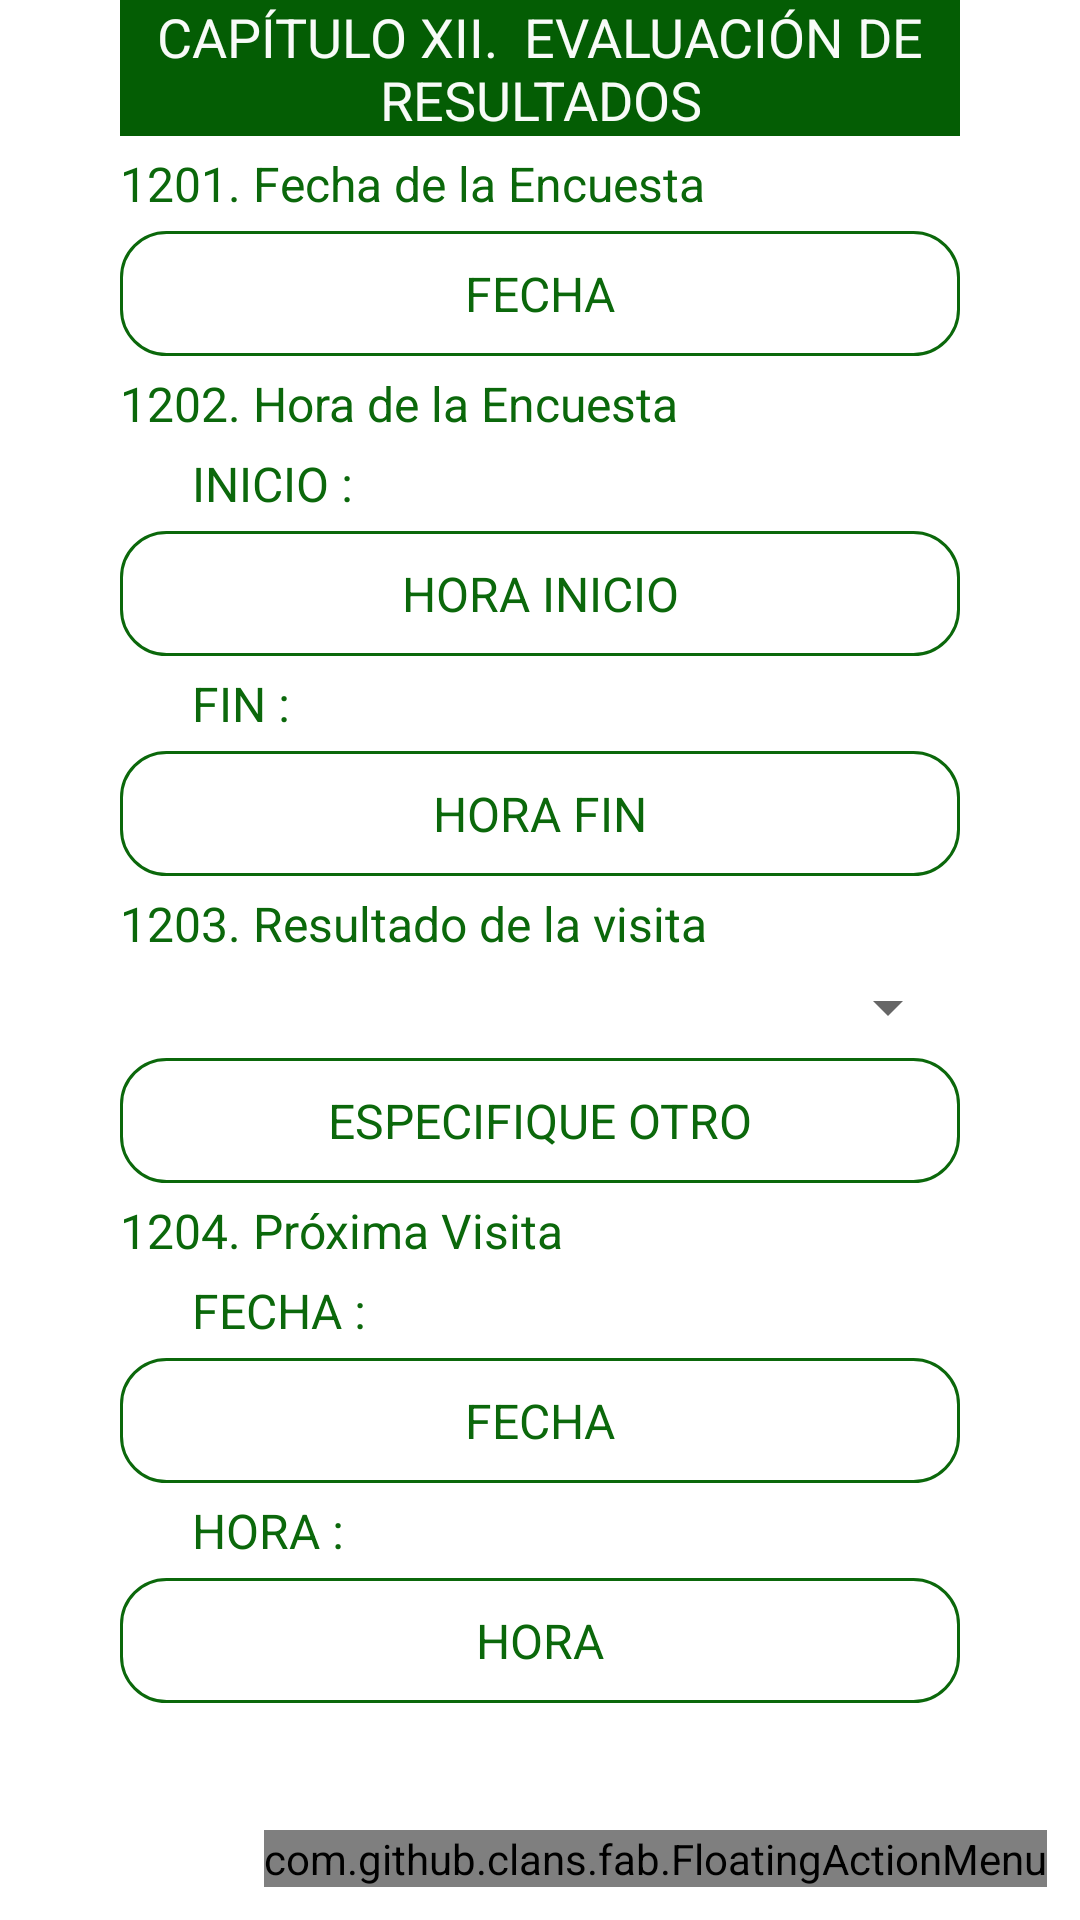

Write the Android layout XML for this screen, with the resource values it uses.
<!-- AndroidManifest.xml: application theme Theme.ENA2 -->
<!-- res/layout/activity_visita.xml -->
<?xml version="1.0" encoding="utf-8"?>
<RelativeLayout xmlns:android="http://schemas.android.com/apk/res/android"
    xmlns:fab="http://schemas.android.com/apk/res-auto"
    android:layout_width="wrap_content"
    android:layout_height="wrap_content">

    <ScrollView xmlns:android="http://schemas.android.com/apk/res/android"
        xmlns:tools="http://schemas.android.com/tools"
        android:layout_width="match_parent"
        android:layout_height="wrap_content"
        android:fillViewport="false">

        <LinearLayout xmlns:android="http://schemas.android.com/apk/res/android"
            xmlns:tools="http://schemas.android.com/tools"
            android:id="@+id/visitas"
            android:layout_width="match_parent"
            android:layout_height="match_parent"
            android:orientation="vertical"
            android:paddingLeft="40dp"
            android:paddingRight="40dp">

            <TextView
                style="@style/subtitulo_principal"
                android:layout_width="match_parent"
                android:layout_height="wrap_content"
                android:gravity="center"
                android:text="CAPÍTULO XII.  EVALUACIÓN DE RESULTADOS"
                android:textAlignment="center" />

            <View style="@style/Divider" />

            <TextView
                style="@style/titulo_pregunta"
                android:layout_width="wrap_content"
                android:layout_height="wrap_content"
                android:layout_gravity="left"
                android:text="1201. Fecha de la Encuesta" />

            <View style="@style/Divider" />

            <EditText
                android:id="@+id/fecha_encuesta"
                style="@style/titulo_pregunta"
                android:layout_width="match_parent"
                android:layout_height="wrap_content"
                android:background="@drawable/border"
                android:clickable="true"
                android:focusable="false"
                android:gravity="center"
                android:hint="FECHA"
                android:inputType="date"
                android:maxLines="1"
                android:onClick="showDatePickerDialog" />

            <View style="@style/Divider" />

            <TextView
                style="@style/titulo_pregunta"
                android:layout_width="wrap_content"
                android:layout_height="wrap_content"
                android:layout_gravity="left"
                android:text="1202. Hora de la Encuesta" />

            <View style="@style/Divider" />

            <TextView
                style="@style/titulo_pregunta"
                android:layout_width="wrap_content"
                android:layout_height="wrap_content"
                android:layout_gravity="left"
                android:text="      INICIO :" />

            <View style="@style/Divider" />

            <EditText
                android:id="@+id/hora_inicio"
                style="@style/titulo_pregunta"
                android:layout_width="match_parent"
                android:layout_height="wrap_content"
                android:background="@drawable/border"
                android:clickable="true"
                android:focusable="false"
                android:gravity="center"
                android:hint="HORA INICIO"
                android:inputType="time"
                android:maxLines="1"
                android:onClick="showTimePickerDialog" />

            <View style="@style/Divider" />

            <TextView
                style="@style/titulo_pregunta"
                android:layout_width="wrap_content"
                android:layout_height="wrap_content"
                android:layout_gravity="left"
                android:text="      FIN :" />

            <View style="@style/Divider" />

            <EditText
                android:id="@+id/hora_fin"
                style="@style/titulo_pregunta"
                android:layout_width="match_parent"
                android:layout_height="wrap_content"
                android:background="@drawable/border"
                android:clickable="true"
                android:focusable="false"
                android:gravity="center"
                android:hint="HORA FIN"
                android:inputType="time"
                android:maxLines="1"
                android:onClick="showTimePickerDialog" />

            <View style="@style/Divider" />

            <TextView
                style="@style/titulo_pregunta"
                android:layout_width="wrap_content"
                android:layout_height="wrap_content"
                android:layout_gravity="left"
                android:text="1203. Resultado de la visita" />

            <View style="@style/Divider" />

            <Spinner
                android:id="@+id/resultado_visita"
                android:layout_width="match_parent"
                android:layout_height="wrap_content"
                android:prompt="@string/mensaje_seleccionar"
                tools:ignore="MissingConstraints" />

            <View style="@style/Divider" />

            <EditText
                android:id="@+id/resultado_visita_otro"
                style="@style/titulo_pregunta"
                android:layout_width="match_parent"
                android:layout_height="wrap_content"
                android:background="@drawable/border"
                android:gravity="center"
                android:hint="ESPECIFIQUE OTRO"
                android:inputType="textCapCharacters" />

            <View style="@style/Divider" />

            <LinearLayout
                android:id="@+id/Bloque1204"
                android:layout_width="match_parent"
                android:layout_height="match_parent"
                android:orientation="vertical">

                <TextView
                    style="@style/titulo_pregunta"
                    android:layout_width="wrap_content"
                    android:layout_height="wrap_content"
                    android:layout_gravity="left"
                    android:text="1204. Próxima Visita" />

                <View style="@style/Divider" />

                <TextView
                    style="@style/titulo_pregunta"
                    android:layout_width="wrap_content"
                    android:layout_height="wrap_content"
                    android:layout_gravity="left"
                    android:text="      FECHA :" />

                <View style="@style/Divider" />

                <EditText
                    android:id="@+id/fecha_proxima"
                    style="@style/titulo_pregunta"
                    android:layout_width="match_parent"
                    android:layout_height="wrap_content"
                    android:background="@drawable/border"
                    android:clickable="true"
                    android:focusable="false"
                    android:gravity="center"
                    android:hint="FECHA"
                    android:inputType="date"
                    android:maxLines="1"
                    android:onClick="showDatePickerDialog" />

                <View style="@style/Divider" />

                <TextView
                    style="@style/titulo_pregunta"
                    android:layout_width="wrap_content"
                    android:layout_height="wrap_content"
                    android:layout_gravity="left"
                    android:text="      HORA :" />

                <View style="@style/Divider" />

                <EditText
                    android:id="@+id/hora_proxima"
                    style="@style/titulo_pregunta"
                    android:layout_width="match_parent"
                    android:layout_height="wrap_content"
                    android:background="@drawable/border"
                    android:clickable="true"
                    android:focusable="false"
                    android:gravity="center"
                    android:hint="HORA"
                    android:inputType="time"
                    android:maxLines="1"
                    android:onClick="showTimePickerDialog" />
                <View style="@style/Divider" />
            </LinearLayout>
        </LinearLayout>
    </ScrollView>

    <com.github.clans.fab.FloatingActionMenu
        android:id="@+id/material_design_android_floating_action_menu"
        android:layout_width="wrap_content"
        android:layout_height="wrap_content"
        android:layout_alignParentRight="true"
        android:layout_alignParentBottom="true"
        android:layout_marginLeft="11dp"
        android:layout_marginRight="11dp"
        android:layout_marginBottom="11dp"
        fab:menu_animationDelayPerItem="55"
        fab:menu_backgroundColor="@android:color/transparent"
        fab:menu_buttonSpacing="0dp"
        fab:menu_colorNormal="#045D04"
        fab:menu_colorPressed="#045D04"
        fab:menu_colorRipple="#99d4d4d4"
        fab:menu_fab_label="Menu"
        fab:menu_fab_size="normal"
        fab:menu_icon="@drawable/fab_add"
        fab:menu_labels_colorNormal="#333"
        fab:menu_labels_colorPressed="#444"
        fab:menu_labels_colorRipple="#66efecec"
        fab:menu_labels_cornerRadius="3dp"
        fab:menu_labels_ellipsize="none"
        fab:menu_labels_hideAnimation="@anim/fab_slide_out_to_right"
        fab:menu_labels_margin="0dp"
        fab:menu_labels_maxLines="-1"
        fab:menu_labels_padding="8dp"
        fab:menu_labels_position="left"
        fab:menu_labels_showAnimation="@anim/fab_slide_in_from_right"
        fab:menu_labels_showShadow="true"
        fab:menu_labels_singleLine="false"
        fab:menu_labels_textColor="#f2f1f1"
        fab:menu_labels_textSize="15sp"
        fab:menu_openDirection="up"
        fab:menu_shadowColor="#66aff198"
        fab:menu_shadowRadius="4dp"
        fab:menu_shadowXOffset="1dp"
        fab:menu_shadowYOffset="4dp"
        fab:menu_showShadow="true">


        <com.github.clans.fab.FloatingActionButton
            android:id="@+id/btnGuardarVisita"
            android:layout_width="wrap_content"
            android:layout_height="wrap_content"
            android:src="@drawable/ic_baseline_save_24_white"
            fab:fab_colorNormal="#045D04"
            fab:fab_colorPressed="#045D04"
            fab:fab_label="@string/titulo_guardar"
            fab:fab_size="mini" />

        <com.github.clans.fab.FloatingActionButton
            android:id="@+id/btnSalirVisita"
            android:layout_width="wrap_content"
            android:layout_height="wrap_content"
            android:src="@drawable/ic_baseline_exit_to_app_24"
            fab:fab_colorNormal="#045D04"
            fab:fab_colorPressed="#045D04"
            fab:fab_label="@string/titulo_salir"
            fab:fab_size="mini" />

    </com.github.clans.fab.FloatingActionMenu>
</RelativeLayout>
<!-- resources referenced by this layout -->
<resources>
  <!-- drawable border (drawable) -->
  <?xml version="1.0" encoding="utf-8"?>
  <shape xmlns:android="http://schemas.android.com/apk/res/android">
      <stroke
          android:width="1dp"
          android:color="#0B680B" />
      <solid
          android:color="#00FFFFFF"
          android:paddingLeft="10dp"
          android:paddingTop="10dp"/>
      <padding
          android:left="10dp"
          android:top="10dp"
          android:right="10dp"
          android:bottom="10dp" />
  
      <corners
          android:bottomRightRadius="15dp"
          android:bottomLeftRadius="15dp"
          android:topLeftRadius="15dp"
          android:topRightRadius="15dp" />
  </shape>
  <string name="mensaje_seleccionar">Seleccionar</string>
  <string name="titulo_guardar">Guardar Información</string>
  <string name="titulo_salir">Salir</string>
  <style name="Divider">
          <item name="android:layout_width">match_parent</item>
          <item name="android:layout_height">5dp</item>
          <item name="android:background">@color/white</item>
      </style>
  <style name="subtitulo_principal" parent="TextAppearance.AppCompat">
          <item name="android:textColor">#F8FBF8</item>
          <item name="android:textSize">18dp</item>
          <item name="android:background">@color/tablerow_background_titulo</item>
  
      </style>
  <style name="titulo_pregunta" parent="TextAppearance.AppCompat">
          <item name="android:textColor">#0B680B</item>
          <item name="android:textSize">16dp</item>
          <item name="android:background">@color/white</item>
          <item name="android:textColorHint">#0B680B</item>
      </style>
  <style name="Theme.ENA2" parent="Theme.MaterialComponents.DayNight.DarkActionBar">
          
          <item name="colorPrimary">@color/colorPrimary</item>
          <item name="colorPrimaryVariant">@color/colorPrimary</item>
          <item name="colorOnPrimary">@color/colorPrimary</item>
          
          <item name="colorSecondary">@color/colorPrimary</item>
          <item name="colorSecondaryVariant">@color/colorPrimary</item>
          <item name="colorOnSecondary">@color/colorPrimary</item>
          
          <item name="android:statusBarColor" tools:targetApi="l">?attr/colorPrimaryVariant</item>
          
      </style>
  <color name="white">#FFFFFFFF</color>
  <color name="tablerow_background_titulo">#045D04</color>
  <color name="colorPrimary">#056E4B</color>
</resources>
